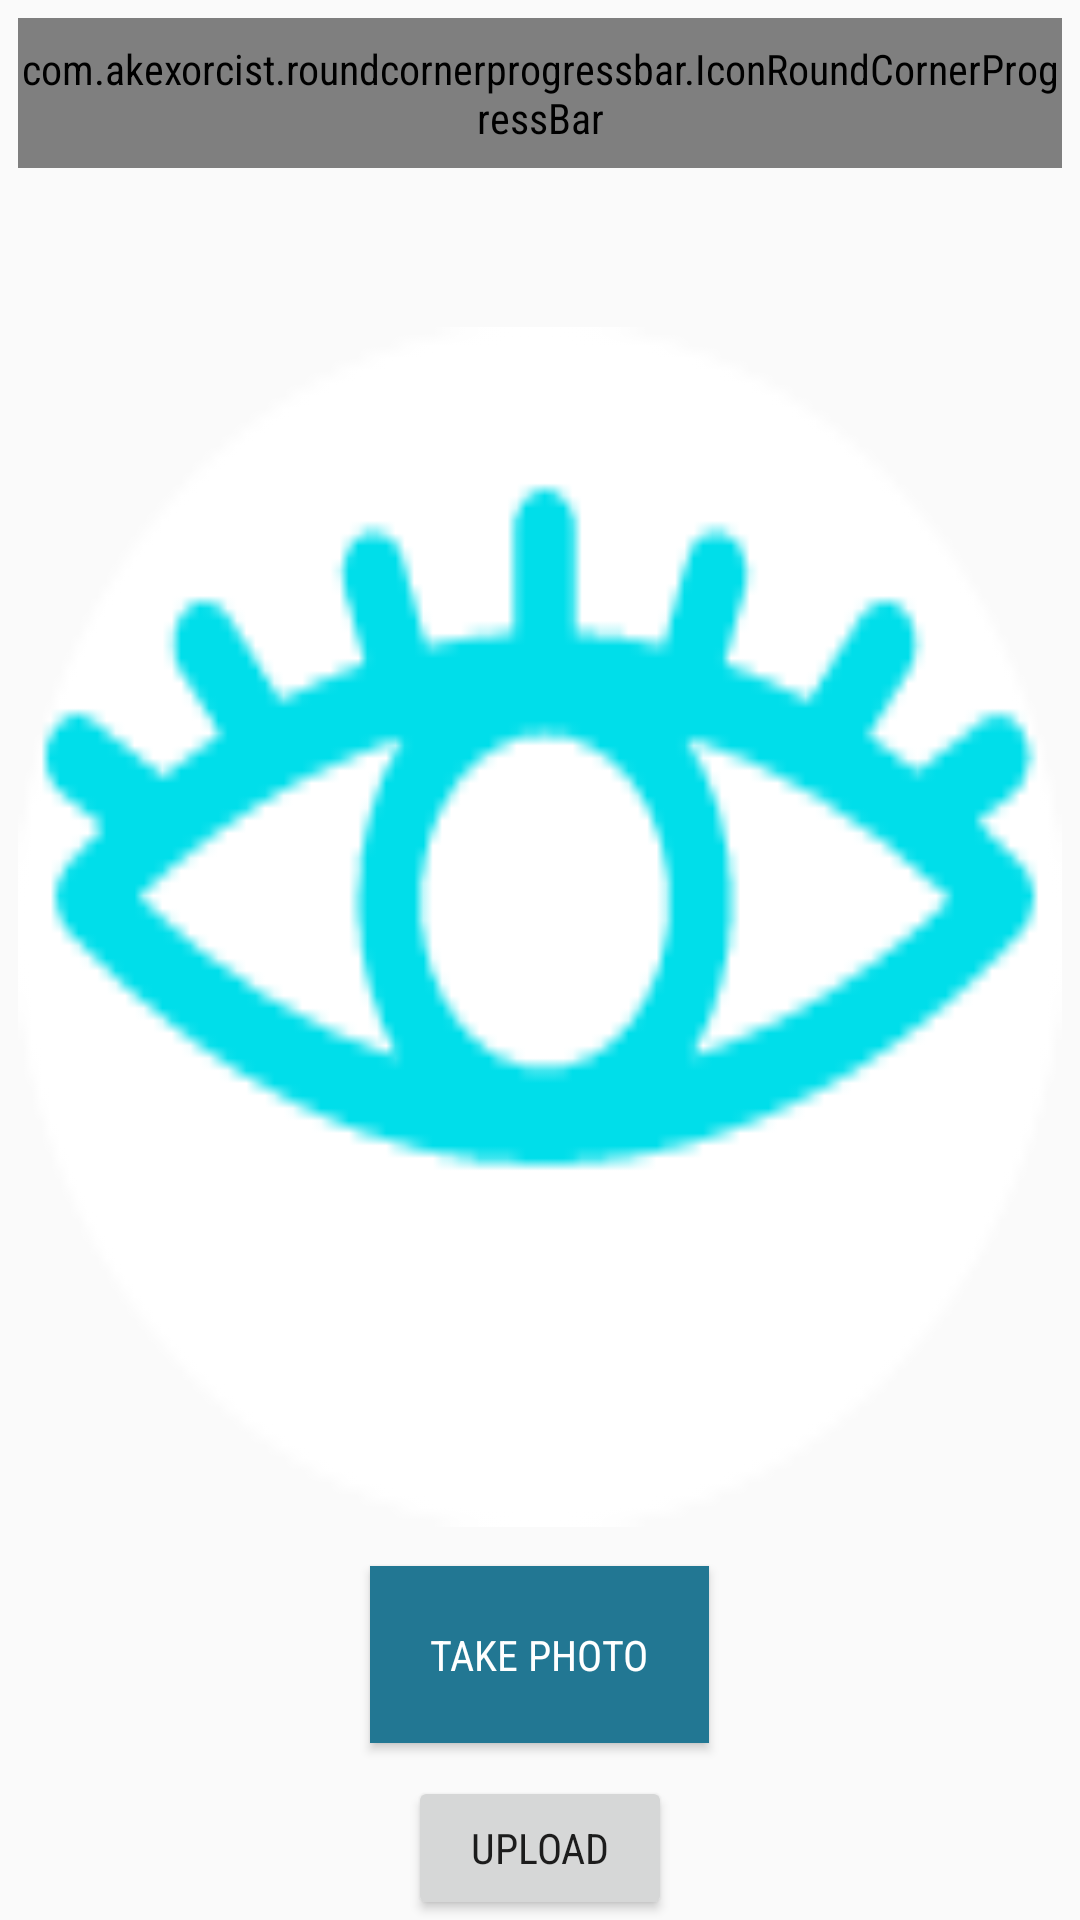

Produce the Android XML layout that renders to this screen, including the resource entries it uses.
<!-- AndroidManifest.xml: application theme AppTheme -->
<!-- res/layout/activity_camera2.xml -->
<?xml version="1.0" encoding="utf-8"?>
<RelativeLayout xmlns:android="http://schemas.android.com/apk/res/android"
    xmlns:app="http://schemas.android.com/apk/res-auto"
    xmlns:tools="http://schemas.android.com/tools"
    android:layout_width="match_parent"
    android:layout_height="match_parent"
    tools:context="com.example.sirapat.eyeagnosis.CameraActivity2">


    <ImageView
        android:id="@+id/imageView"
        android:layout_width="348dp"
        android:layout_height="400dp"
        android:background="@drawable/eyeagnosis_logo"
        tools:layout_editor_absoluteX="18dp"
        tools:layout_editor_absoluteY="1dp"
        android:layout_marginBottom="13dp"
        android:layout_above="@+id/imageButton"
        android:layout_centerHorizontal="true" />
    
        
        
        
        
        
        
        
        
    <com.akexorcist.roundcornerprogressbar.IconRoundCornerProgressBar
        android:id="@+id/progress_2"
        android:layout_height="50dp"
        android:layout_width="348dp"

        app:rcBackgroundPadding="10dp"
        app:rcMax="100"
        app:rcIconSrc="@drawable/brightness"
        app:rcIconBackgroundColor="#CCFFFF"
        app:rcIconSize="50dp"
        app:rcIconPadding="5dp"
        app:rcProgress="20"
        app:rcSecondaryProgress="50"
        app:rcBackgroundColor="#CCFFFF"
        app:rcProgressColor="#FFFF00"
        app:rcSecondaryProgressColor="#FFFFCC"
        android:layout_alignParentTop="true"
        android:layout_alignLeft="@+id/imageView"
        android:layout_alignStart="@+id/imageView"
        android:layout_marginTop="6dp" />

    <Button
        android:id="@+id/imageButton"
        android:layout_width="wrap_content"
        android:layout_height="wrap_content"
        android:background="#227793"
        android:textColor="#FFFFFF"
        android:text="Take photo"
        android:padding="20dp"
        tools:layout_editor_absoluteX="149dp"
        tools:layout_editor_absoluteY="412dp"
        android:layout_above="@+id/button"
        android:layout_centerHorizontal="true"
        android:layout_marginBottom="11dp" />

    <Button
        android:id="@+id/button"
        android:layout_width="wrap_content"
        android:layout_height="wrap_content"
        android:text="Upload"
        android:layout_alignParentBottom="true"
        android:layout_centerHorizontal="true" />


</RelativeLayout>
<!-- resources referenced by this layout -->
<resources>
  <!-- drawable brightness: png bitmap (drawable, 15746 bytes) -->
  <!-- drawable eyeagnosis_logo: png bitmap (drawable, 10969 bytes) -->
  <style name="AppTheme" parent="Theme.AppCompat.Light.DarkActionBar">
          Customize your theme here.
          <item name="colorPrimary">#8282FF</item>
          <item name="colorPrimaryDark">#8282FF</item>
          <item name="colorAccent">@color/colorAccent</item>
          <item name="windowActionBar">true</item>
          <item name="android:fontFamily">sans-serif-condensed</item>
      </style>
  <color name="colorAccent">#FF4081</color>
</resources>
